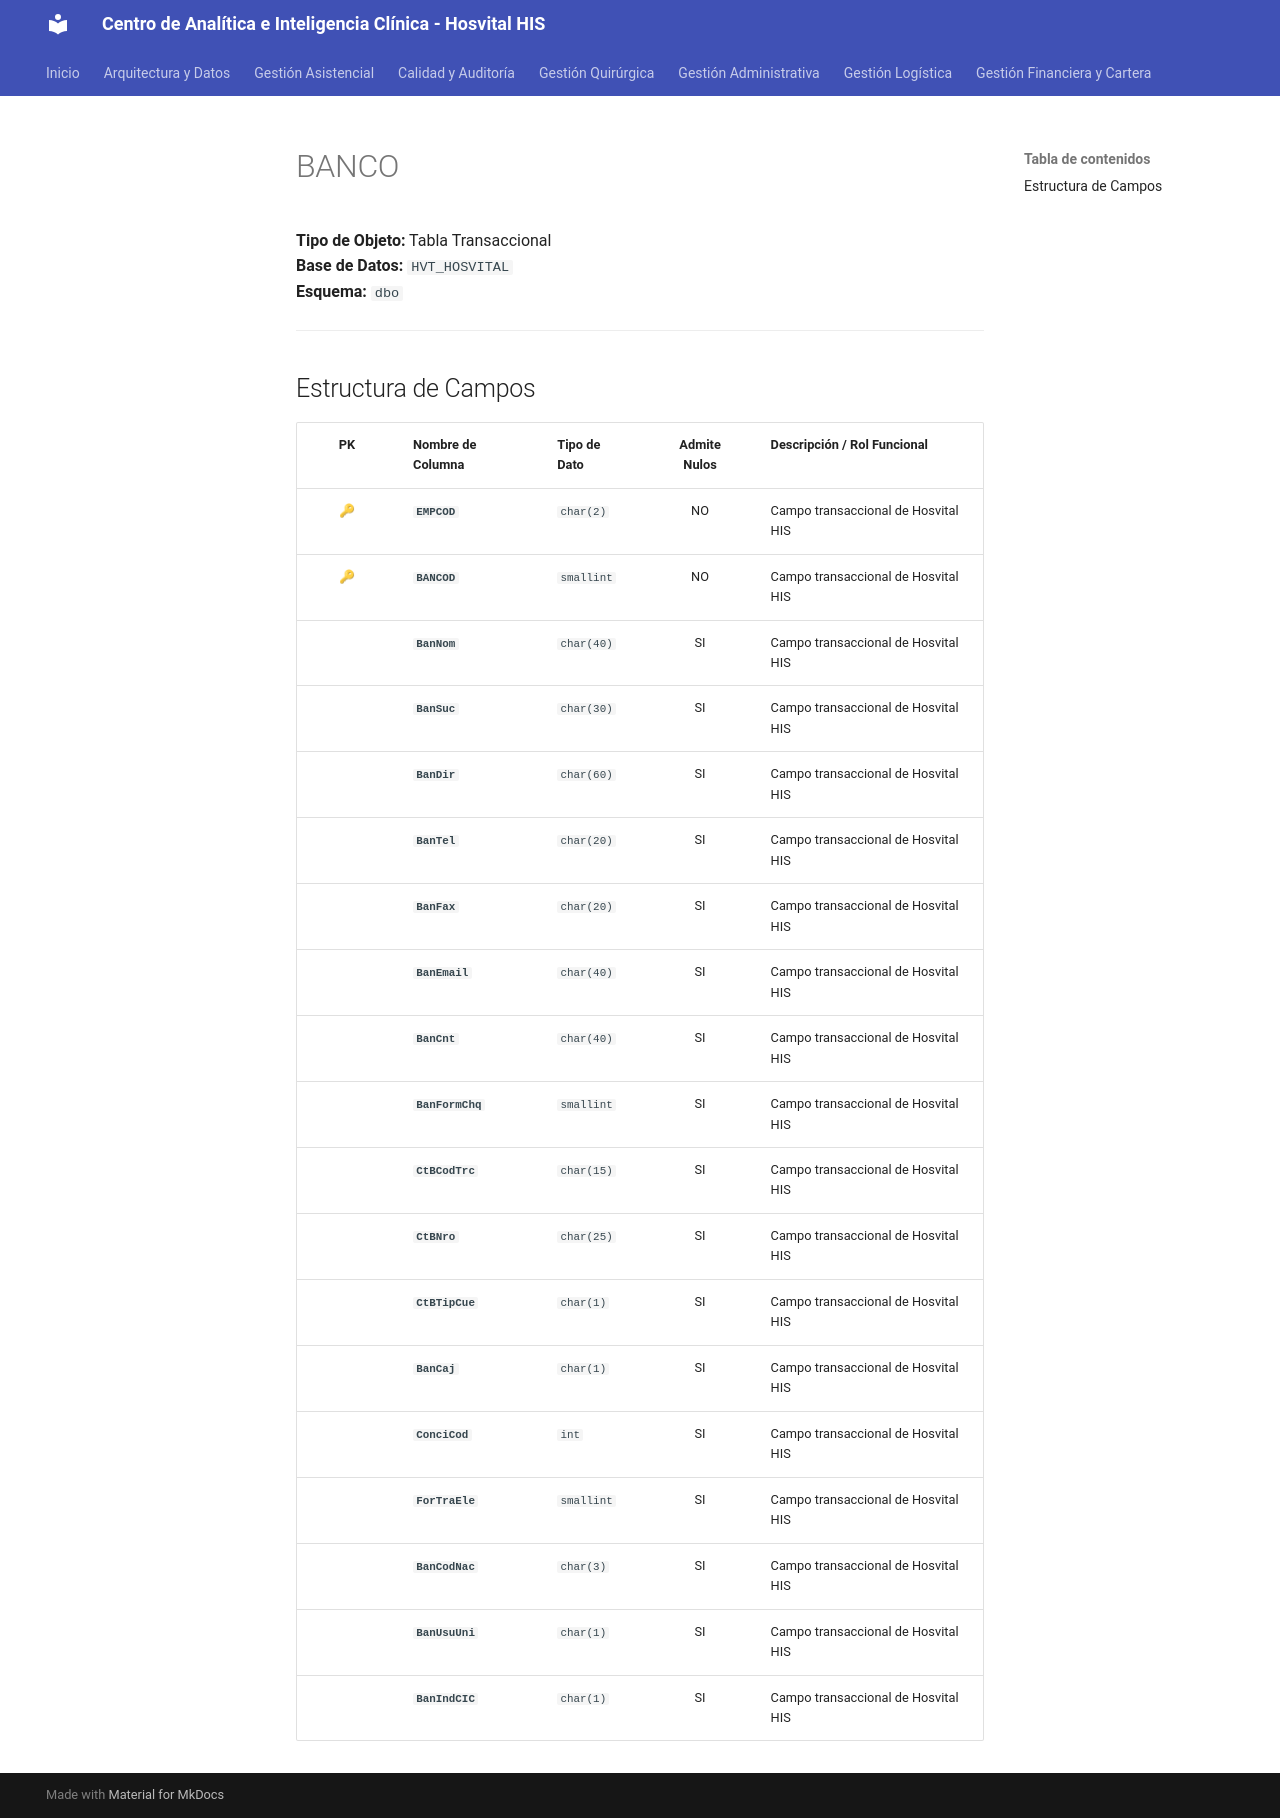

repository: SoporteSaludtech/superset-docs · page: diccionario-general/BANCO/index.html · generator: mkdocs

# BANCO

**Tipo de Objeto:** Tabla Transaccional  
**Base de Datos:** `HVT_HOSVITAL`  
**Esquema:** `dbo`

---

## Estructura de Campos

| PK | Nombre de Columna | Tipo de Dato | Admite Nulos | Descripción / Rol Funcional |
| :-: | :--- | :--- | :-: | :--- |
| 🔑 | **`EMPCOD`** | `char(2)` | NO | Campo transaccional de Hosvital HIS |
| 🔑 | **`BANCOD`** | `smallint` | NO | Campo transaccional de Hosvital HIS |
|  | **`BanNom`** | `char(40)` | SI | Campo transaccional de Hosvital HIS |
|  | **`BanSuc`** | `char(30)` | SI | Campo transaccional de Hosvital HIS |
|  | **`BanDir`** | `char(60)` | SI | Campo transaccional de Hosvital HIS |
|  | **`BanTel`** | `char(20)` | SI | Campo transaccional de Hosvital HIS |
|  | **`BanFax`** | `char(20)` | SI | Campo transaccional de Hosvital HIS |
|  | **`BanEmail`** | `char(40)` | SI | Campo transaccional de Hosvital HIS |
|  | **`BanCnt`** | `char(40)` | SI | Campo transaccional de Hosvital HIS |
|  | **`BanFormChq`** | `smallint` | SI | Campo transaccional de Hosvital HIS |
|  | **`CtBCodTrc`** | `char(15)` | SI | Campo transaccional de Hosvital HIS |
|  | **`CtBNro`** | `char(25)` | SI | Campo transaccional de Hosvital HIS |
|  | **`CtBTipCue`** | `char(1)` | SI | Campo transaccional de Hosvital HIS |
|  | **`BanCaj`** | `char(1)` | SI | Campo transaccional de Hosvital HIS |
|  | **`ConciCod`** | `int` | SI | Campo transaccional de Hosvital HIS |
|  | **`ForTraEle`** | `smallint` | SI | Campo transaccional de Hosvital HIS |
|  | **`BanCodNac`** | `char(3)` | SI | Campo transaccional de Hosvital HIS |
|  | **`BanUsuUni`** | `char(1)` | SI | Campo transaccional de Hosvital HIS |
|  | **`BanIndCIC`** | `char(1)` | SI | Campo transaccional de Hosvital HIS |
